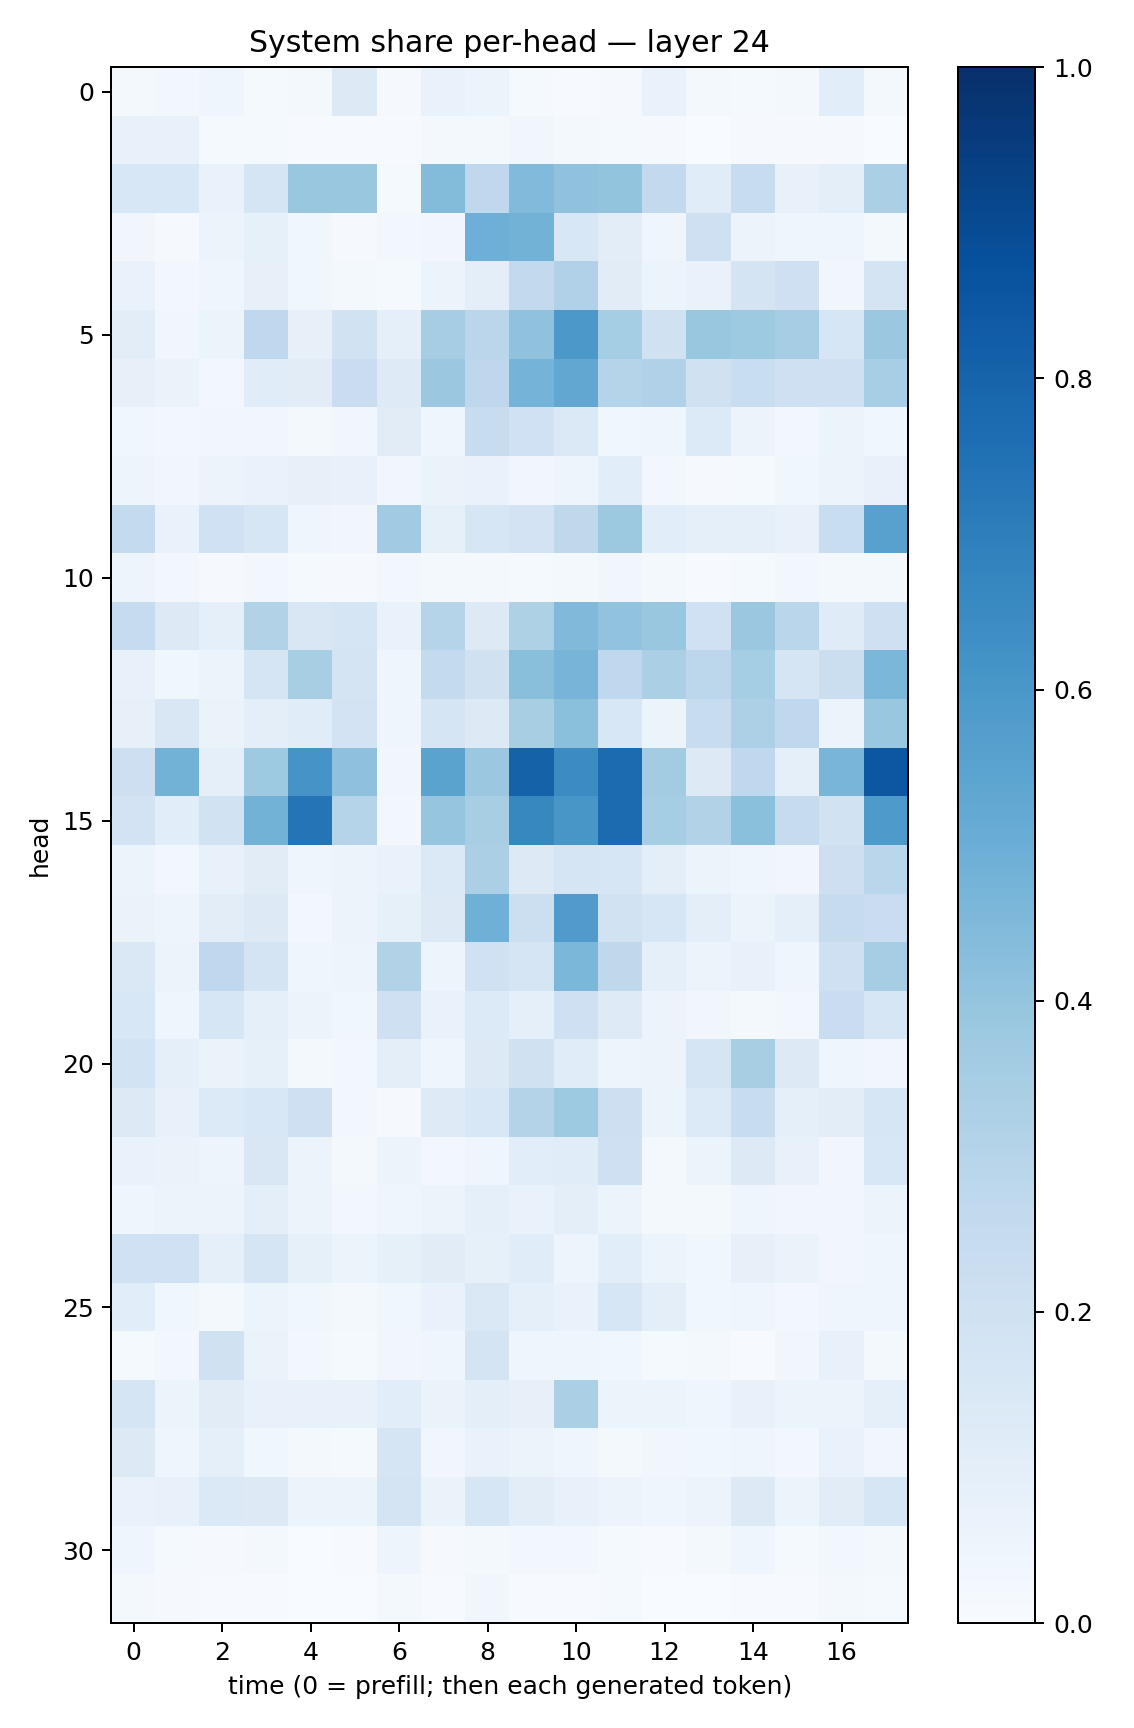

Source data for this figure (header and first rows):
0.021728354, 0.0310499, 0.04606106, 0.011847386, 0.015717074, 0.13211654, 0.00891971, 0.067626774, 0.06039774, 0.0126855215, 0.006639268, 0.011510485, 0.06730051, 0.018735202, 0.013717157, 0.015709652, 0.10551001, 0.018510718
0.07215, 0.07444, 0.01176, 0.01524, 0.007092, 0.006329, 0.006342, 0.01592, 0.02223, 0.03494, 0.01717, 0.01509, 0.008262, 0.00295, 0.00782, 0.009892, 0.01153, 0.002151
0.1548, 0.1561, 0.06785, 0.1698, 0.3846, 0.386, 0.01498, 0.4398, 0.2683, 0.4445, 0.4081, 0.4011, 0.2579, 0.1161, 0.237, 0.07617, 0.09707, 0.3357
0.03301, 0.01006, 0.05693, 0.08588, 0.03693, 0.0116, 0.02582, 0.03437, 0.4925, 0.4798, 0.1559, 0.1051, 0.04118, 0.2091, 0.05623, 0.0399, 0.04325, 0.02267
0.06824, 0.03047, 0.04301, 0.07872, 0.03711, 0.0167, 0.01353, 0.05217, 0.09945, 0.2603, 0.3174, 0.11, 0.05214, 0.06708, 0.1796, 0.2102, 0.03327, 0.1729
0.1053, 0.0314, 0.0523, 0.2673, 0.08012, 0.1893, 0.08995, 0.3497, 0.2827, 0.4088, 0.5963, 0.3547, 0.1981, 0.3877, 0.3723, 0.3487, 0.1578, 0.3798
0.07875, 0.06548, 0.02755, 0.116, 0.1104, 0.2285, 0.1216, 0.3804, 0.2752, 0.4727, 0.5312, 0.3016, 0.3166, 0.1968, 0.2326, 0.2051, 0.2098, 0.347
0.03564, 0.02371, 0.03296, 0.03351, 0.02046, 0.03132, 0.1129, 0.04649, 0.2418, 0.2008, 0.1402, 0.03745, 0.04176, 0.1366, 0.05519, 0.02571, 0.06108, 0.03784
0.04728, 0.03189, 0.05857, 0.07012, 0.08003, 0.07486, 0.03508, 0.06291, 0.06867, 0.03486, 0.04691, 0.1067, 0.02898, 0.009551, 0.01259, 0.03847, 0.05185, 0.07095
0.2574, 0.06708, 0.2011, 0.1568, 0.04506, 0.03463, 0.3666, 0.08273, 0.1581, 0.1835, 0.2701, 0.376, 0.1064, 0.08831, 0.09199, 0.07169, 0.2307, 0.5572
0.05044, 0.02675, 0.0117, 0.02562, 0.01538, 0.00854, 0.02701, 0.02153, 0.0199, 0.01502, 0.02102, 0.03193, 0.02275, 0.005559, 0.01229, 0.02747, 0.01723, 0.02038
0.2473, 0.1251, 0.08778, 0.3091, 0.15, 0.168, 0.06717, 0.3042, 0.1299, 0.3231, 0.4467, 0.4053, 0.384, 0.2011, 0.3812, 0.2868, 0.119, 0.2098
0.07461, 0.03697, 0.05749, 0.1649, 0.342, 0.1771, 0.04217, 0.2541, 0.1961, 0.4247, 0.4689, 0.2657, 0.3345, 0.2806, 0.3528, 0.1643, 0.2204, 0.4601
0.08029, 0.152, 0.06589, 0.1009, 0.114, 0.1814, 0.04112, 0.1683, 0.1306, 0.3403, 0.4212, 0.1543, 0.05972, 0.2395, 0.3273, 0.267, 0.06074, 0.3888
0.2133, 0.4786, 0.09251, 0.3744, 0.6105, 0.4137, 0.03233, 0.5489, 0.381, 0.8081, 0.6474, 0.7705, 0.357, 0.1262, 0.269, 0.08826, 0.4665, 0.8499
0.1829, 0.1082, 0.194, 0.4772, 0.7346, 0.3032, 0.02628, 0.395, 0.3411, 0.6606, 0.604, 0.7697, 0.354, 0.3112, 0.4188, 0.2429, 0.1904, 0.5897
0.06205, 0.02688, 0.07675, 0.1106, 0.04508, 0.05897, 0.06685, 0.1367, 0.3347, 0.1295, 0.1654, 0.1589, 0.09996, 0.05324, 0.04647, 0.03481, 0.2131, 0.2862
0.06401, 0.05019, 0.1043, 0.1301, 0.0289, 0.05641, 0.08233, 0.1275, 0.4904, 0.217, 0.5782, 0.1932, 0.1587, 0.1009, 0.05137, 0.08742, 0.2447, 0.2278
0.1467, 0.06195, 0.2664, 0.1763, 0.04653, 0.05067, 0.3136, 0.04884, 0.2007, 0.1692, 0.4594, 0.2708, 0.09129, 0.0619, 0.07204, 0.04379, 0.2054, 0.3498
0.1532, 0.04442, 0.1581, 0.09001, 0.06131, 0.03799, 0.2065, 0.06744, 0.1341, 0.08618, 0.2096, 0.1215, 0.05667, 0.03251, 0.02244, 0.02683, 0.2275, 0.1625
0.1845, 0.08731, 0.06308, 0.08336, 0.01995, 0.02987, 0.09996, 0.04126, 0.1323, 0.199, 0.1144, 0.04949, 0.05478, 0.1666, 0.3434, 0.1268, 0.04683, 0.03469
0.1324, 0.07485, 0.1345, 0.1548, 0.2093, 0.02938, 0.00956, 0.1243, 0.1539, 0.3075, 0.373, 0.2131, 0.06079, 0.1365, 0.2405, 0.08985, 0.1034, 0.1587
0.06966, 0.06409, 0.05028, 0.1501, 0.05172, 0.02054, 0.05114, 0.02903, 0.04258, 0.1072, 0.1148, 0.2074, 0.01847, 0.06132, 0.1321, 0.07327, 0.03378, 0.1532
0.04011, 0.06194, 0.05487, 0.1015, 0.06004, 0.0236, 0.04641, 0.05095, 0.09095, 0.06994, 0.09712, 0.06009, 0.0215, 0.01575, 0.04354, 0.03145, 0.03387, 0.05161
0.1995, 0.2016, 0.08948, 0.1675, 0.0848, 0.05868, 0.08486, 0.1117, 0.08383, 0.1148, 0.04723, 0.109, 0.06116, 0.03629, 0.08097, 0.06435, 0.03513, 0.04527
0.1055, 0.03857, 0.02166, 0.06149, 0.03546, 0.01748, 0.03637, 0.06738, 0.1413, 0.08797, 0.06934, 0.1567, 0.09488, 0.03702, 0.04103, 0.02824, 0.04045, 0.03982
0.01461, 0.02574, 0.1973, 0.06637, 0.02925, 0.01199, 0.03391, 0.04643, 0.1737, 0.04105, 0.04572, 0.03683, 0.01242, 0.01704, 0.007106, 0.03352, 0.07727, 0.02149
0.1714, 0.05147, 0.111, 0.07124, 0.07064, 0.07599, 0.1064, 0.06429, 0.0968, 0.07816, 0.3354, 0.0512, 0.06112, 0.04331, 0.07486, 0.0612, 0.05828, 0.08936
0.1251, 0.04606, 0.09275, 0.03519, 0.01839, 0.01562, 0.1666, 0.03471, 0.06868, 0.06032, 0.04254, 0.02293, 0.03336, 0.03636, 0.04096, 0.02865, 0.06643, 0.035
0.06794, 0.07413, 0.137, 0.1263, 0.05434, 0.06142, 0.1782, 0.06295, 0.1569, 0.1036, 0.07141, 0.05604, 0.04581, 0.05666, 0.126, 0.05972, 0.1116, 0.1616
0.04023, 0.01455, 0.01074, 0.01888, 0.001835, 0.004832, 0.05022, 0.007856, 0.02275, 0.02829, 0.02377, 0.0147, 0.007211, 0.02187, 0.04346, 0.0132, 0.02559, 0.01967
0.02317, 0.009081, 0.0077, 0.006259, 0.003794, 0.00174, 0.01696, 0.005889, 0.03183, 0.005437, 0.007231, 0.01387, 0.00376, 0.003631, 0.006887, 0.004462, 0.01953, 0.01537
